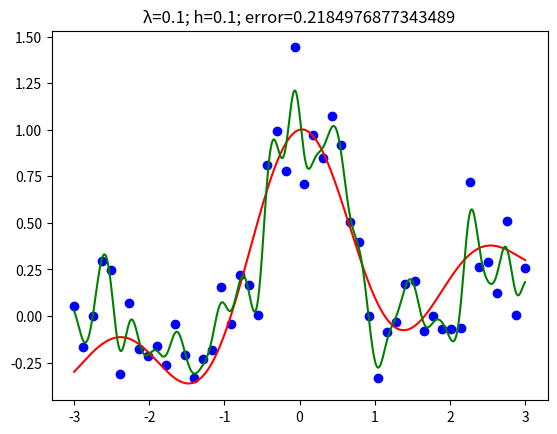

The matplotlib source for this figure:
import numpy as np
import matplotlib.pyplot as plt

def main():
 np.random.seed(0)
 l =0.1 #lambda
 h = 0.1 #band
 knum = 50 #cross
 hh = 2*h**2
 n = 50
 N = 1000
 x = np.linspace(-3, 3, n)
 X = np.linspace(-3, 3, N)
 pix = np.pi * x
 y = np.sin(pix)/pix+0.1*x+0.2*np.random.randn(n)

 order = np.random.permutation(n)
 index = np.arange(0, n, knum)

 errors = np.zeros(shape=int(n/knum,))

 for e, i in enumerate(index):
   # optimize
   x_b = np.hstack((x[order[:i]], x[order[i+knum:]]))
   y_b = np.hstack((y[order[:i]], y[order[i+knum:]]))
   k = np.exp(-(np.square(x_b-x_b[:,None])/hh))
   t = (np.linalg.inv(k.dot(k)+l*np.eye(len(x_b))).dot(k)).dot(y_b)

   # validation
   x_v = x[order[i:i+knum]]
   y_v = y[order[i:i+knum]]
   k_v = np.exp(-(np.square(x_v-x_b[:,None])/hh))
   y_b = k_v.T.dot(t)

   # error
   error = np.sum(np.square(y_v-y_b)) / knum
   print(e, error)
   errors[e] = error

 print("MEAN: ", np.mean(errors))


 k = np.exp(-(np.square(x-x[:,None])/hh))
 K = np.exp(-(np.square(X-x[:,None])/hh))
 t = (np.linalg.inv(k.dot(k)+l*np.eye(len(x))).dot(k)).dot(y)
 y_b = K.T.dot(t)
 plt.plot(x,y, 'bo')
 plt.plot(X, np.sin(np.pi*X)/(np.pi*X)+0.1*X,'r-')
 plt.plot(X, y_b,'g-')
 plt.title("λ={}; h={}; error={}".format(l, h, np.mean(errors)))
 plt.savefig("graph9.png")


if __name__ == '__main__':
 main()
